Image classification data set "images" (GiancarlosMamaniBenitez/Dataset on GitHub). Class labels (4): durazno, mandarin orange, manzana, platano.

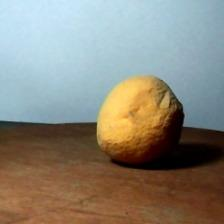
Label: durazno

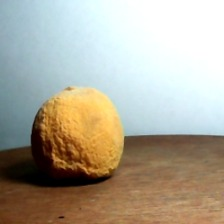
Label: durazno

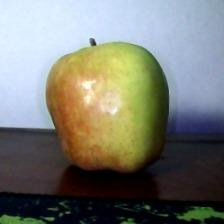
Label: manzana

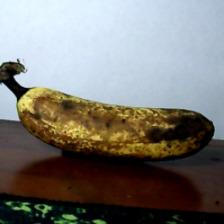
Label: platano

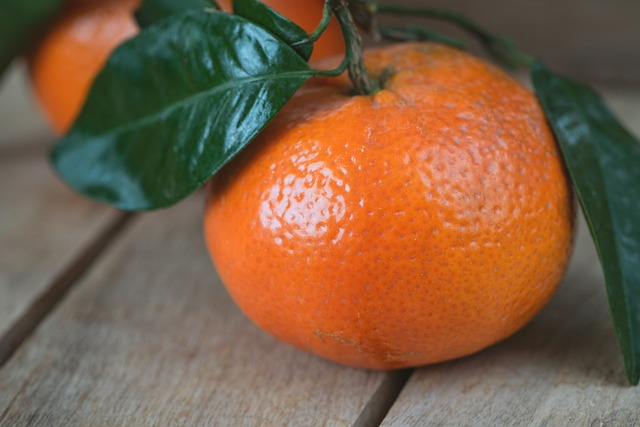
Label: mandarin orange

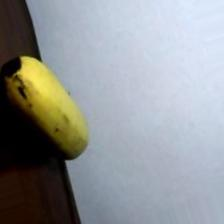
Label: platano
